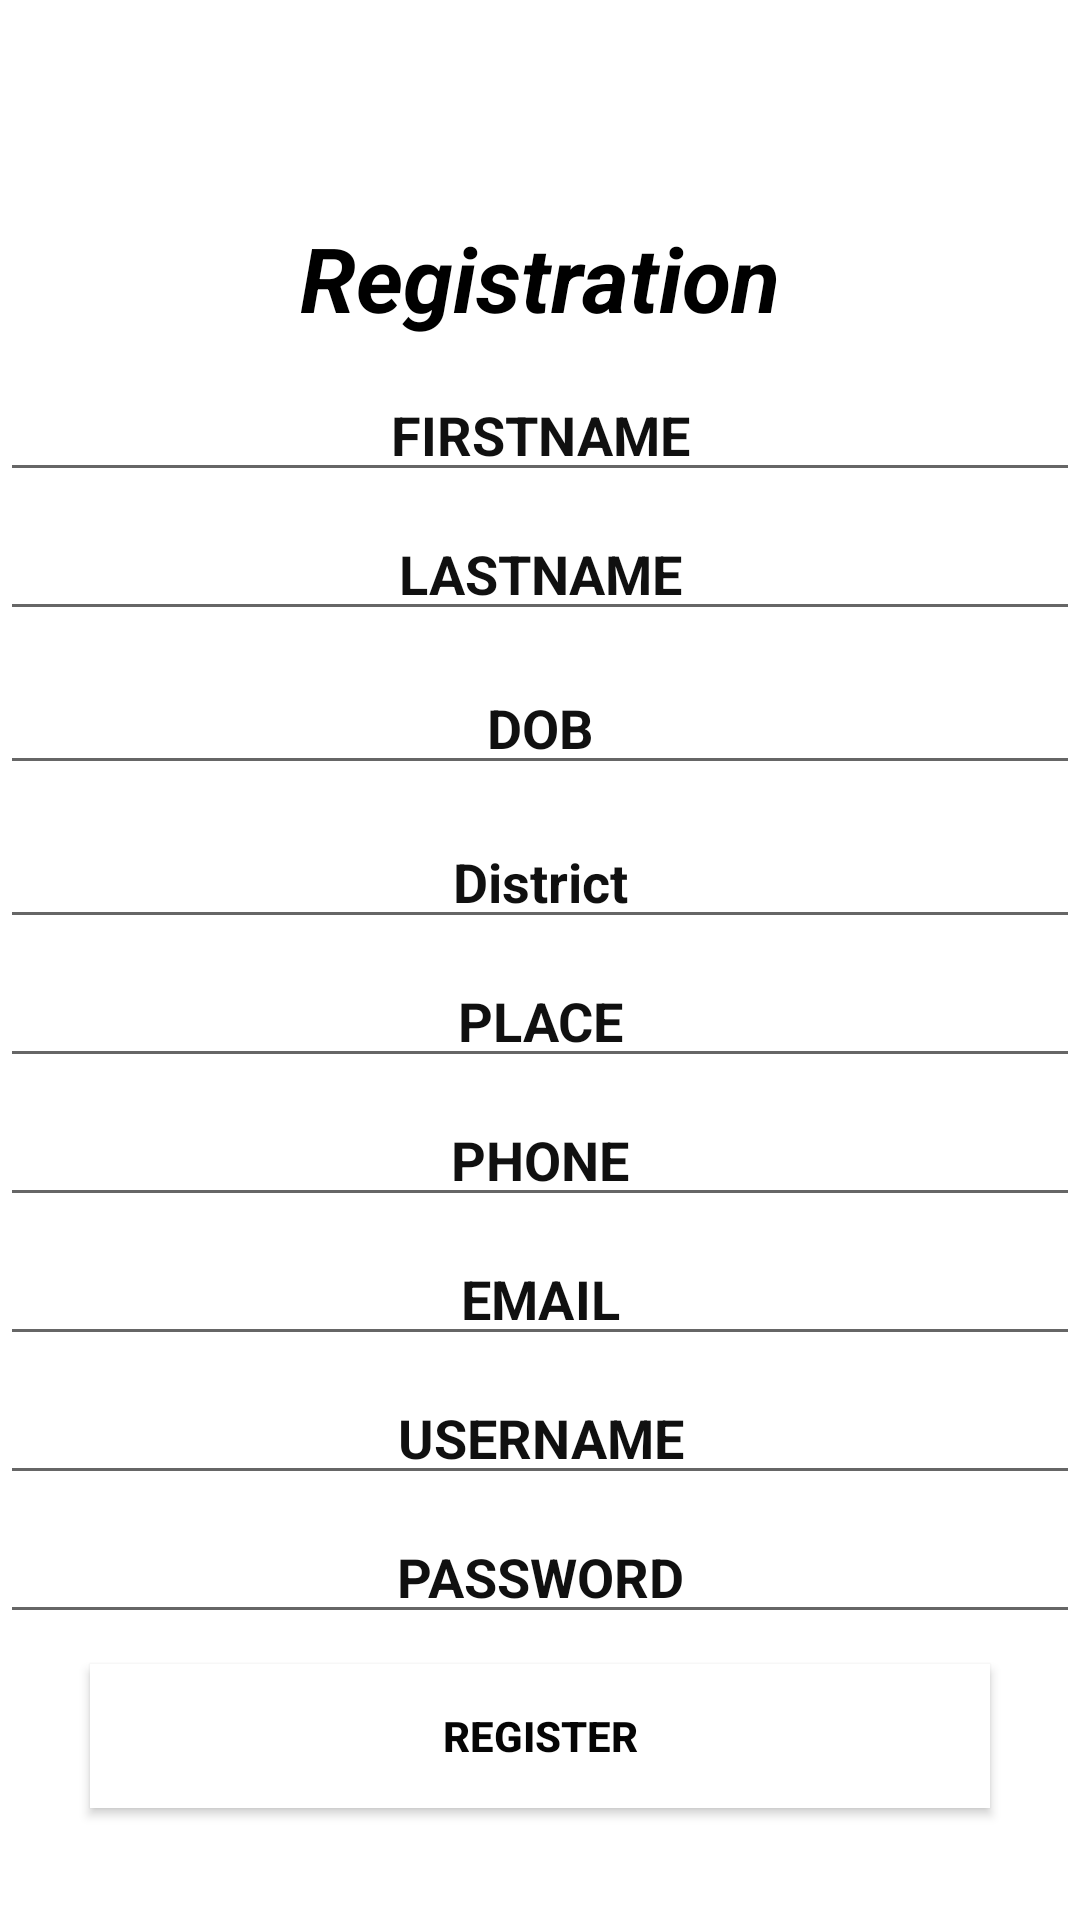

Produce the Android XML layout that renders to this screen, including the resource entries it uses.
<!-- AndroidManifest.xml: application theme Theme.MedicineRecommend -->
<!-- res/layout/activity_registration.xml -->
<?xml version="1.0" encoding="utf-8"?>
<LinearLayout xmlns:android="http://schemas.android.com/apk/res/android"
    xmlns:app="http://schemas.android.com/apk/res-auto"
    xmlns:tools="http://schemas.android.com/tools"
    android:layout_width="match_parent"
    android:layout_height="match_parent"
    android:gravity="center"
    android:background="@drawable/back"
    android:orientation="vertical"
    tools:context=".Registration">

    <TextView
        android:id="@+id/textView3"
        android:layout_width="wrap_content"
        android:layout_height="wrap_content"
        android:layout_gravity="center"
        android:layout_marginTop="35dp"
        android:text="Registration"
        android:textColor="@color/black"
        android:textSize="30dp"
        android:textStyle="bold|italic" />

    <EditText
        android:id="@+id/etfname"
        android:layout_width="match_parent"
        android:layout_height="wrap_content"
        android:layout_marginTop="10dp"
        android:ems="10"
        android:gravity="center"
        android:hint="FIRSTNAME"
        android:inputType="textPersonName"
        android:textColor="#101010"

        android:textColorHint="#101010"
        android:textStyle="bold" />
    <EditText
        android:id="@+id/etlname"
        android:layout_width="match_parent"
        android:layout_height="wrap_content"
        android:layout_marginTop="05dp"
        android:ems="10"
        android:gravity="center"
        android:hint="LASTNAME"
        android:inputType="textPersonName"
        android:textColor="#101010"

        android:textColorHint="#101010"
        android:textStyle="bold" />


    <EditText
        android:id="@+id/dob"
        android:layout_width="match_parent"
        android:layout_height="wrap_content"
        android:layout_marginTop="10dp"
        android:ems="10"
        android:gravity="center"
        android:hint="DOB"
        android:inputType="date"
        android:textColor="#101010"

        android:textColorHint="#101010"
        android:textStyle="bold" />

    <EditText
        android:id="@+id/district"
        android:layout_width="match_parent"
        android:layout_height="wrap_content"
        android:layout_marginTop="10dp"
        android:ems="10"
        android:gravity="center"
        android:hint="District"
        android:inputType="textPersonName"
        android:textColor="#101010"

        android:textColorHint="#101010"
        android:textStyle="bold" />




    
    
    
    
    
    

    
    
    
    
    
    

    
    
    
    
    
    


    <EditText
        android:id="@+id/etplace"
        android:layout_width="match_parent"
        android:layout_height="wrap_content"
        android:layout_marginTop="05dp"
        android:ems="10"
        android:gravity="center"
        android:hint="PLACE"
        android:inputType="textPersonName"

        android:textColor="#101010"
        android:textColorHint="#101010"
        android:textStyle="bold" />


    <EditText
        android:id="@+id/etphone"
        android:layout_width="match_parent"
        android:layout_height="wrap_content"
        android:layout_marginTop="05dp"
        android:digits="0123456789"
        android:ems="10"
        android:gravity="center"
        android:hint="PHONE"
        android:inputType="number"
        android:maxLength="10"
        android:textColor="#101010"
        android:textColorHint="#101010"
        android:textStyle="bold" />


    <EditText
        android:id="@+id/etemail"
        android:layout_width="match_parent"
        android:layout_height="wrap_content"
        android:layout_marginTop="05dp"
        android:ems="10"
        android:gravity="center"
        android:hint="EMAIL"
        android:inputType="textEmailAddress"
        android:textColor="#101010"
        android:textColorHint="#101010"
        android:textStyle="bold" />


    <EditText
        android:id="@+id/etuser"
        android:layout_width="match_parent"
        android:layout_height="wrap_content"
        android:layout_marginTop="05dp"
        android:ems="10"
        android:gravity="center"
        android:hint="USERNAME"
        android:inputType="textPersonName"
        android:textColor="#101010"
        android:textColorHint="#101010"
        android:textStyle="bold" />

    <EditText
        android:id="@+id/etpass"
        android:layout_width="match_parent"
        android:layout_height="wrap_content"
        android:layout_marginTop="05dp"
        android:ems="10"
        android:gravity="center"
        android:hint="PASSWORD"
        android:inputType="textPassword"
        android:textColor="#101010"
        android:textColorHint="#101010"
        android:textStyle="bold" />

    <androidx.appcompat.widget.AppCompatButton
        android:id="@+id/button"
        android:layout_width="match_parent"
        android:layout_height="wrap_content"
        android:layout_marginLeft="30dp"
        android:layout_marginTop="10dp"
        android:layout_marginRight="30dp"
        android:background="@color/white"
        android:text="Register"
        android:textColor="#050505"
        android:textStyle="bold" />


</LinearLayout>
<!-- resources referenced by this layout -->
<resources>
  <style name="Theme.MedicineRecommend" parent="Theme.MaterialComponents.DayNight.DarkActionBar">
          
          <item name="colorPrimary">@color/purple_500</item>
          <item name="colorPrimaryVariant">@color/purple_700</item>
          <item name="colorOnPrimary">@color/white</item>
          
          <item name="colorSecondary">@color/teal_200</item>
          <item name="colorSecondaryVariant">@color/teal_700</item>
          <item name="colorOnSecondary">@color/black</item>
          
          <item name="android:statusBarColor" tools:targetApi="l">?attr/colorPrimaryVariant</item>
          
      </style>
  <!-- not gathered from this repository: default colours our renderer supplied (Android Studio template values) -->
  <color name="purple_500">#FF6200EE</color>
  <color name="purple_700">#FF3700B3</color>
  <color name="teal_200">#FF03DAC5</color>
  <color name="teal_700">#FF018786</color>
  <color name="black">#FF000000</color>
  <color name="white">#FFFFFFFF</color>
</resources>
